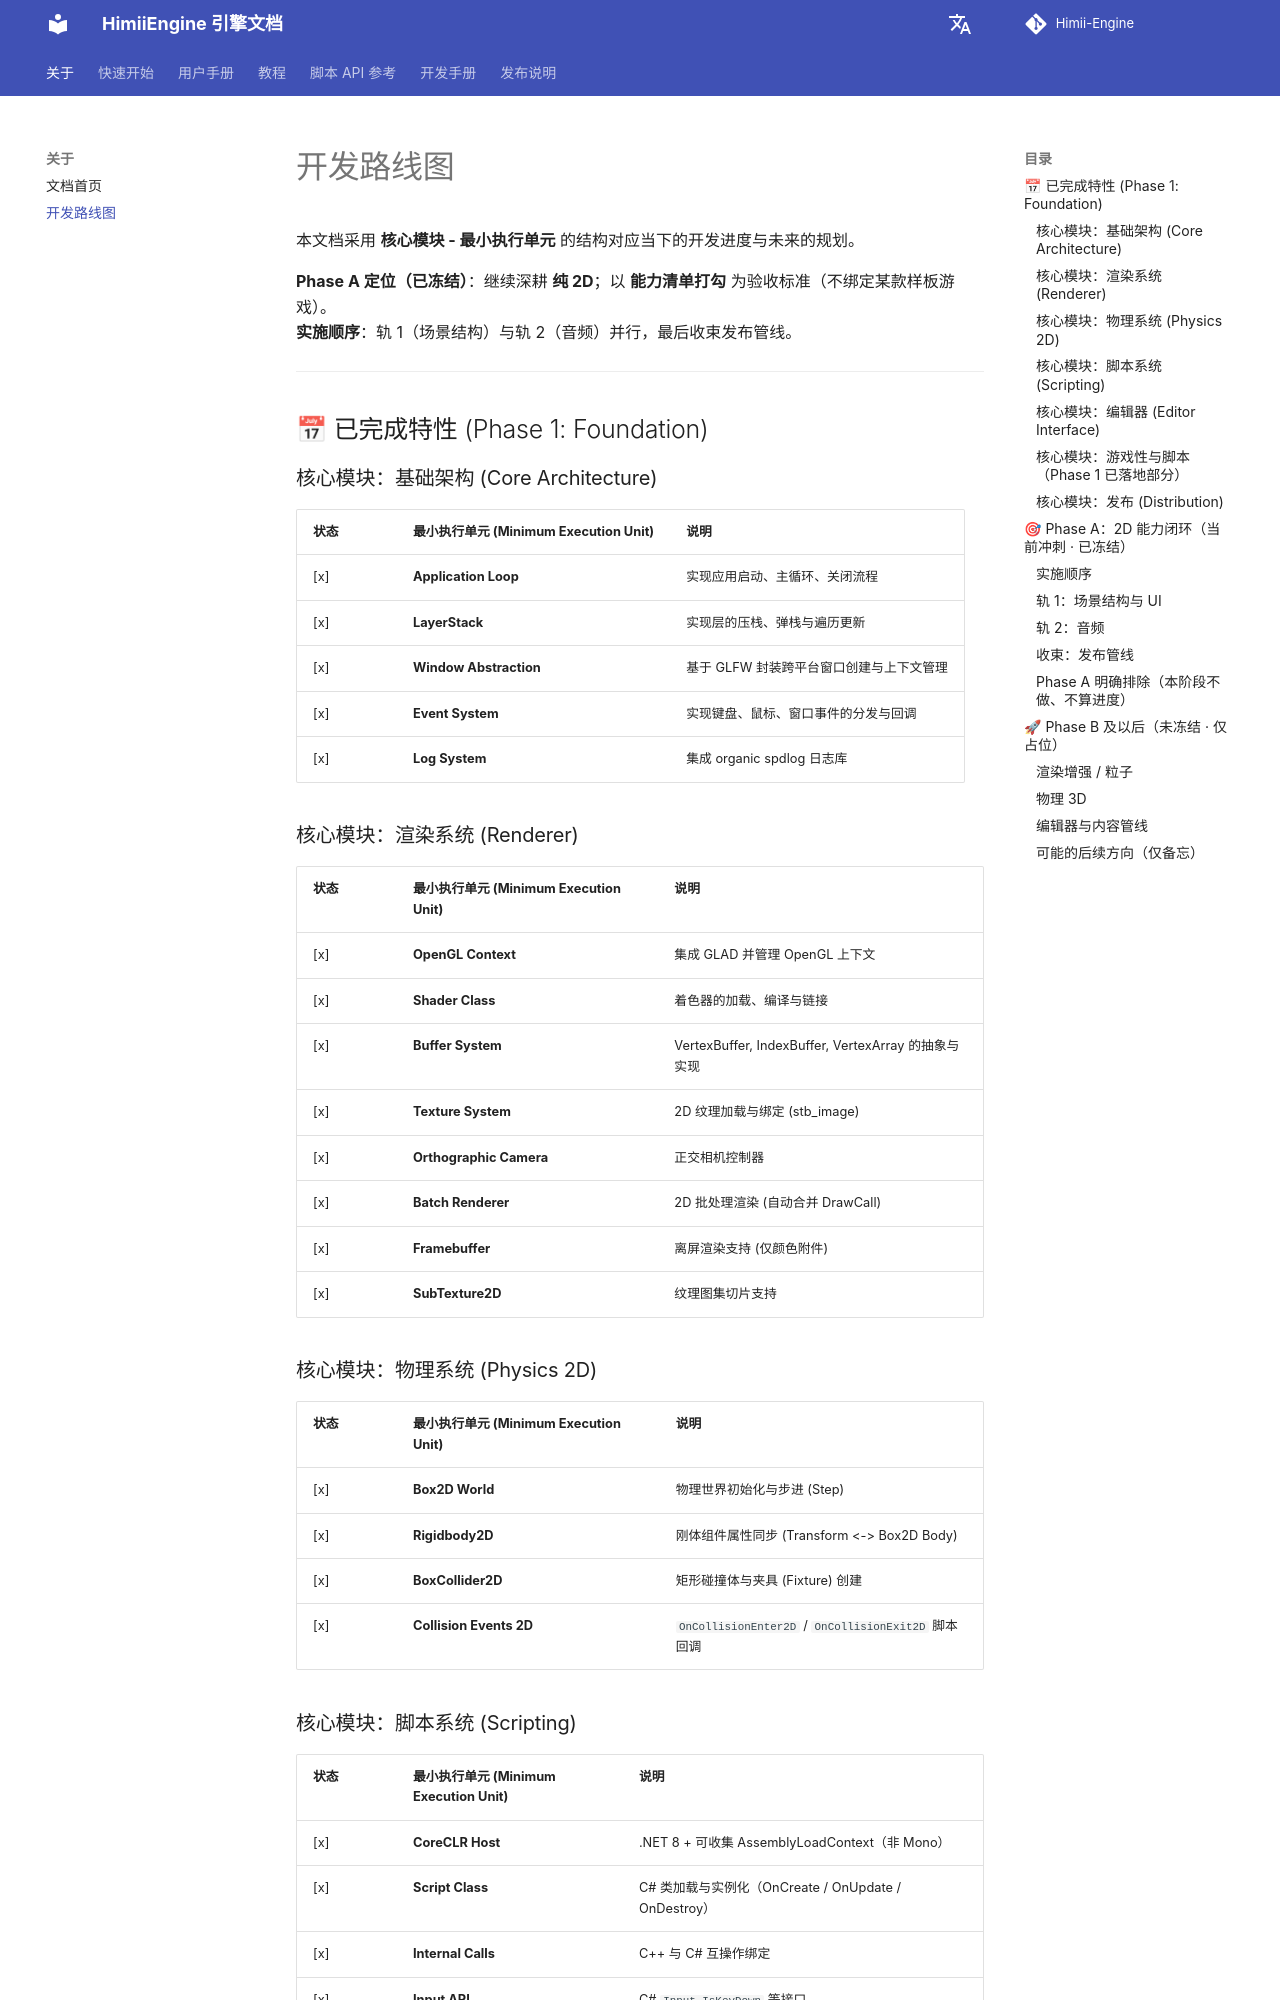

repository: Yumihoshi/HimiiEngine · page: Roadmap/index.html · generator: mkdocs

# 开发路线图

本文档采用 **核心模块 - 最小执行单元** 的结构对应当下的开发进度与未来的规划。

**Phase A 定位（已冻结）**：继续深耕 **纯 2D**；以 **能力清单打勾** 为验收标准（不绑定某款样板游戏）。  
**实施顺序**：轨 1（场景结构）与轨 2（音频）并行，最后收束发布管线。

---

## 📅 已完成特性 (Phase 1: Foundation)

### 核心模块：基础架构 (Core Architecture)
| 状态 | 最小执行单元 (Minimum Execution Unit) | 说明 |
| :--- | :--- | :--- |
| [x] | **Application Loop** | 实现应用启动、主循环、关闭流程 |
| [x] | **LayerStack** | 实现层的压栈、弹栈与遍历更新 |
| [x] | **Window Abstraction** | 基于 GLFW 封装跨平台窗口创建与上下文管理 |
| [x] | **Event System** | 实现键盘、鼠标、窗口事件的分发与回调 |
| [x] | **Log System** | 集成 organic spdlog 日志库 |

### 核心模块：渲染系统 (Renderer)
| 状态 | 最小执行单元 (Minimum Execution Unit) | 说明 |
| :--- | :--- | :--- |
| [x] | **OpenGL Context** | 集成 GLAD 并管理 OpenGL 上下文 |
| [x] | **Shader Class** | 着色器的加载、编译与链接 |
| [x] | **Buffer System** | VertexBuffer, IndexBuffer, VertexArray 的抽象与实现 |
| [x] | **Texture System** | 2D 纹理加载与绑定 (stb_image) |
| [x] | **Orthographic Camera** | 正交相机控制器 |
| [x] | **Batch Renderer** | 2D 批处理渲染 (自动合并 DrawCall) |
| [x] | **Framebuffer** | 离屏渲染支持 (仅颜色附件) |
| [x] | **SubTexture2D** | 纹理图集切片支持 |

### 核心模块：物理系统 (Physics 2D)
| 状态 | 最小执行单元 (Minimum Execution Unit) | 说明 |
| :--- | :--- | :--- |
| [x] | **Box2D World** | 物理世界初始化与步进 (Step) |
| [x] | **Rigidbody2D** | 刚体组件属性同步 (Transform <-> Box2D Body) |
| [x] | **BoxCollider2D** | 矩形碰撞体与夹具 (Fixture) 创建 |
| [x] | **Collision Events 2D** | `OnCollisionEnter2D` / `OnCollisionExit2D` 脚本回调 |
